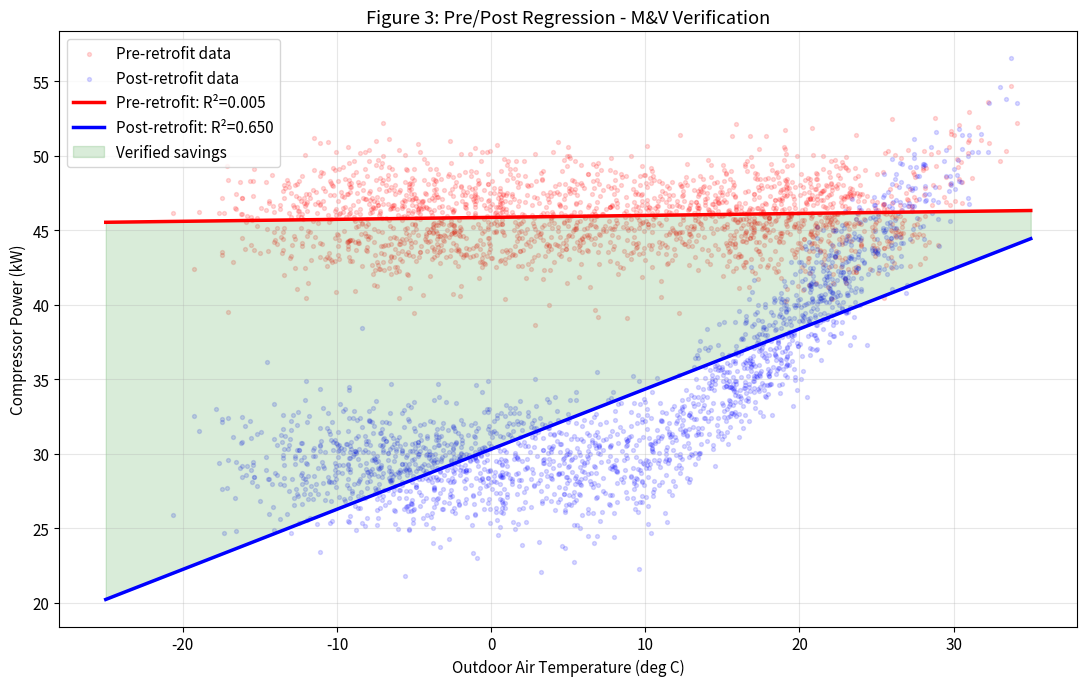
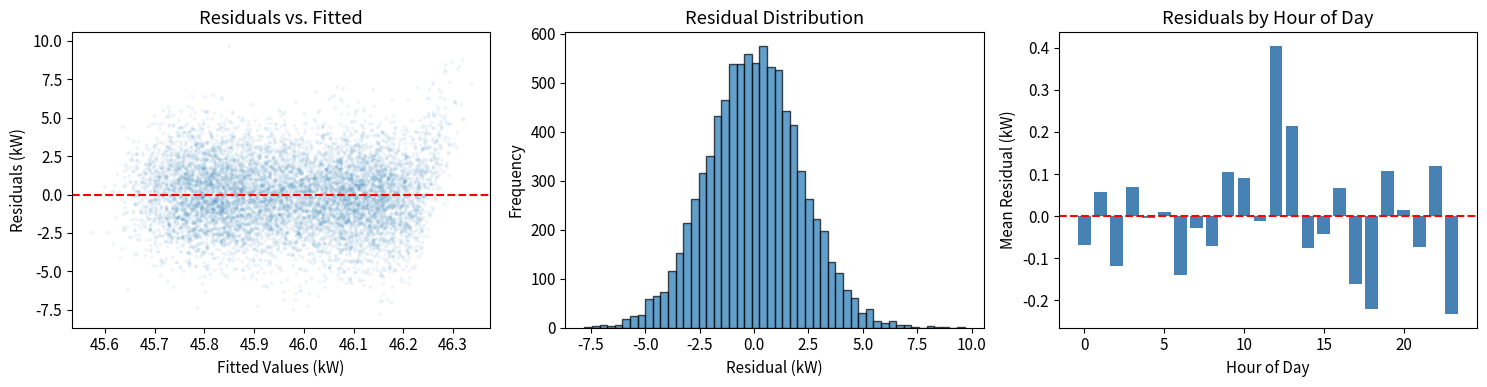
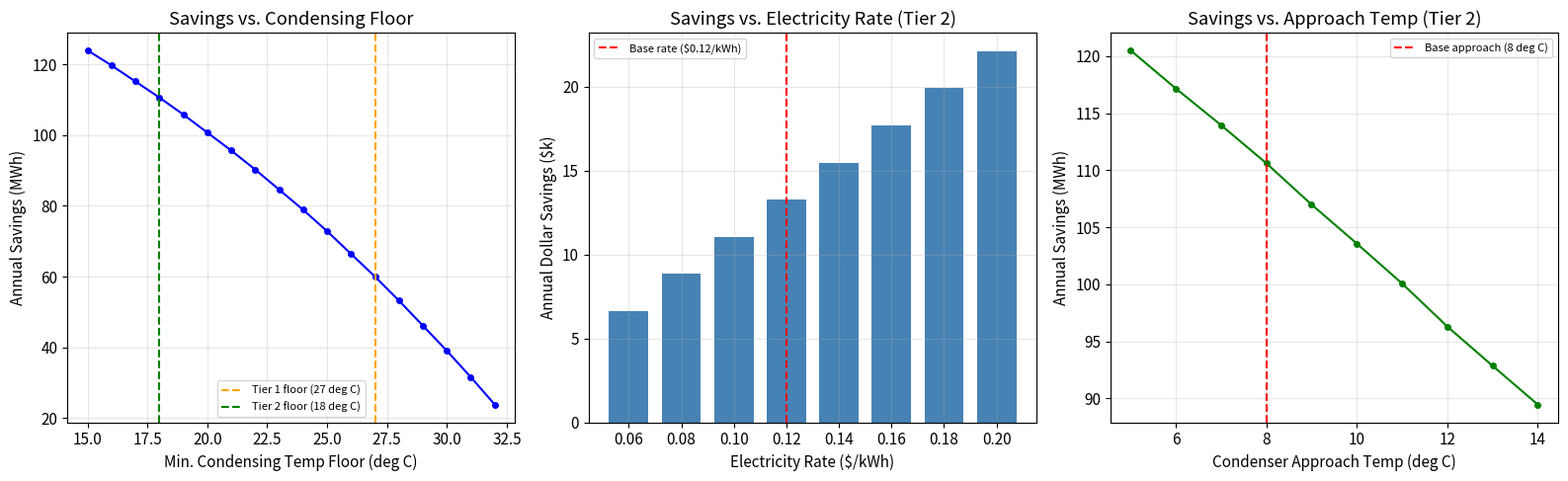

Recreate these plots in Python, in order.
import matplotlib
matplotlib.use("Agg")
import numpy as np
import pandas as pd
import matplotlib.pyplot as plt
from scipy import stats

plt.rcParams.update({"figure.figsize": (10, 6), "font.size": 11})

# System parameters
T_evap_MT = -7.0     # deg C
T_evap_LT = -25.0    # deg C
Q_evap_MT = 120.0    # kW
Q_evap_LT = 45.0     # kW
T_cond_fixed = 35.0  # deg C - baseline fixed setpoint
T_approach = 8.0     # deg C
eta_comp = 0.65
elec_rate = 0.12     # $/kWh

def calc_cop(T_evap_C, T_cond_C, eta=0.65):
    T_evap_K = T_evap_C + 273.15
    T_cond_K = T_cond_C + 273.15
    return (T_evap_K / (T_cond_K - T_evap_K)) * eta

def calc_compressor_power(Q_evap, T_evap_C, T_cond_C, eta=0.65):
    cop = calc_cop(T_evap_C, T_cond_C, eta)
    return Q_evap / cop

print("Parameters loaded.")

# Generate 12 months of hourly outdoor temperature
np.random.seed(42)
hours = np.arange(8760)
day_of_year = hours / 24.0

T_seasonal = 7.5 + 16.0 * np.sin(2 * np.pi * (day_of_year - 100) / 365)
T_daily = 5.0 * np.sin(2 * np.pi * hours / 24 - np.pi / 2)
T_noise = np.random.normal(0, 3.0, 8760)
T_amb = np.clip(T_seasonal + T_daily + T_noise, -30, 38)

# Simulate pre-retrofit compressor power (fixed head pressure)
def simulate_power_fixed(T_amb_arr, noise_std=2.0):
    """Simulate compressor power under fixed condensing setpoint."""
    W = np.zeros_like(T_amb_arr)
    for i, ta in enumerate(T_amb_arr):
        T_cond = max(ta + T_approach, T_cond_fixed)
        W[i] = (calc_compressor_power(Q_evap_MT, T_evap_MT, T_cond, eta_comp) +
                calc_compressor_power(Q_evap_LT, T_evap_LT, T_cond, eta_comp))
    # Add measurement noise and load variation
    W += np.random.normal(0, noise_std, len(W))
    W += np.random.normal(0, 1.0, len(W)) * np.abs(np.sin(2 * np.pi * hours / 24))  # load variation
    return np.maximum(W, 10)  # physical minimum

W_pre = simulate_power_fixed(T_amb)

pre_df = pd.DataFrame({
    "T_amb": T_amb,
    "W_comp": W_pre,
    "period": "pre-retrofit"
})

print(f"Pre-retrofit data: {len(pre_df)} hourly observations")
print(f"  Mean compressor power: {W_pre.mean():.1f} kW")
print(f"  Total annual energy: {W_pre.sum():,.0f} kWh")

# Simulate post-retrofit compressor power (floating head pressure, Tier 2)
T_cond_floor = 18.0  # Tier 2 EEV floor

def simulate_power_floating(T_amb_arr, T_floor, noise_std=2.0):
    """Simulate compressor power under floating condensing setpoint."""
    W = np.zeros_like(T_amb_arr)
    for i, ta in enumerate(T_amb_arr):
        T_cond = max(ta + T_approach, T_floor)
        W[i] = (calc_compressor_power(Q_evap_MT, T_evap_MT, T_cond, eta_comp) +
                calc_compressor_power(Q_evap_LT, T_evap_LT, T_cond, eta_comp))
    W += np.random.normal(0, noise_std, len(W))
    W += np.random.normal(0, 1.0, len(W)) * np.abs(np.sin(2 * np.pi * hours / 24))
    return np.maximum(W, 10)

np.random.seed(123)  # different seed for post period
W_post = simulate_power_floating(T_amb, T_cond_floor)

post_df = pd.DataFrame({
    "T_amb": T_amb,
    "W_comp": W_post,
    "period": "post-retrofit"
})

print(f"Post-retrofit data: {len(post_df)} hourly observations")
print(f"  Mean compressor power: {W_post.mean():.1f} kW")
print(f"  Total annual energy: {W_post.sum():,.0f} kWh")
print(f"  Gross reduction: {(W_pre.sum() - W_post.sum()):,.0f} kWh ({100*(W_pre.sum()-W_post.sum())/W_pre.sum():.1f}%)")

# Fit OLS regressions
slope_pre, intercept_pre, r_pre, p_pre, se_pre = stats.linregress(T_amb, W_pre)
slope_post, intercept_post, r_post, p_post, se_post = stats.linregress(T_amb, W_post)

print("=== PRE-RETROFIT REGRESSION ===")
print(f"  W_comp = {intercept_pre:.2f} + {slope_pre:.3f} * T_amb")
print(f"  R-squared: {r_pre**2:.4f}")
print(f"  Slope: {slope_pre:.3f} kW/deg C")
print(f"  Intercept: {intercept_pre:.2f} kW (power at 0 deg C)")
print()
print("=== POST-RETROFIT REGRESSION ===")
print(f"  W_comp = {intercept_post:.2f} + {slope_post:.3f} * T_amb")
print(f"  R-squared: {r_post**2:.4f}")
print(f"  Slope: {slope_post:.3f} kW/deg C")
print(f"  Intercept: {intercept_post:.2f} kW (power at 0 deg C)")
print()
print(f"Slope reduction: {slope_pre:.3f} -> {slope_post:.3f} kW/deg C")
print(f"  ({100*(slope_pre-slope_post)/slope_pre:.1f}% reduction in weather sensitivity)")

fig, ax = plt.subplots(figsize=(11, 7))

# Scatter plots (subsampled for clarity)
idx = np.random.choice(len(T_amb), size=2000, replace=False)
ax.scatter(T_amb[idx], W_pre[idx], alpha=0.15, s=8, c='red', label='Pre-retrofit data')
ax.scatter(T_amb[idx], W_post[idx], alpha=0.15, s=8, c='blue', label='Post-retrofit data')

# Regression lines
T_plot = np.linspace(-25, 35, 100)
W_pre_line = intercept_pre + slope_pre * T_plot
W_post_line = intercept_post + slope_post * T_plot

ax.plot(T_plot, W_pre_line, 'r-', linewidth=2.5,
        label=f'Pre-retrofit: R\u00b2={r_pre**2:.3f}')
ax.plot(T_plot, W_post_line, 'b-', linewidth=2.5,
        label=f'Post-retrofit: R\u00b2={r_post**2:.3f}')

# Shade the savings area
ax.fill_between(T_plot, W_post_line, W_pre_line, alpha=0.15, color='green',
                label='Verified savings')

ax.set_xlabel("Outdoor Air Temperature (deg C)")
ax.set_ylabel("Compressor Power (kW)")
ax.set_title("Figure 3: Pre/Post Regression - M&V Verification")
ax.legend(loc='upper left')
ax.grid(True, alpha=0.3)
plt.tight_layout()
plt.savefig("fig3_mv_regression.png", dpi=150, bbox_inches="tight")
plt.close()
print("Figure 3 saved.")

# Verified savings: area between regression lines over actual weather
W_pre_predicted = intercept_pre + slope_pre * T_amb
W_post_predicted = intercept_post + slope_post * T_amb
delta_W = W_pre_predicted - W_post_predicted  # kW savings per hour

verified_savings_kWh = delta_W.sum()  # each interval is 1 hour
verified_pct = 100 * verified_savings_kWh / W_pre_predicted.sum()

print("=== VERIFIED SAVINGS ===")
print(f"  Annual verified savings: {verified_savings_kWh:,.0f} kWh")
print(f"  Percentage of baseline: {verified_pct:.1f}%")
print(f"  Dollar savings: ${verified_savings_kWh * elec_rate:,.0f}/yr")
print()

# Compare to gross metered difference
gross_diff = W_pre.sum() - W_post.sum()
print(f"  Gross metered difference: {gross_diff:,.0f} kWh")
print(f"  Regression-verified:      {verified_savings_kWh:,.0f} kWh")
print(f"  Difference: {abs(gross_diff - verified_savings_kWh):,.0f} kWh ({100*abs(gross_diff-verified_savings_kWh)/gross_diff:.1f}%)")

# Residual analysis for pre-retrofit model
residuals_pre = W_pre - (intercept_pre + slope_pre * T_amb)

fig, axes = plt.subplots(1, 3, figsize=(15, 4))

# Residuals vs. fitted
axes[0].scatter(intercept_pre + slope_pre * T_amb, residuals_pre, alpha=0.05, s=3)
axes[0].axhline(0, color='red', linestyle='--')
axes[0].set_xlabel("Fitted Values (kW)")
axes[0].set_ylabel("Residuals (kW)")
axes[0].set_title("Residuals vs. Fitted")

# Residuals histogram
axes[1].hist(residuals_pre, bins=50, edgecolor='black', alpha=0.7)
axes[1].set_xlabel("Residual (kW)")
axes[1].set_ylabel("Frequency")
axes[1].set_title("Residual Distribution")

# Residuals by hour of day
hour_of_day = hours % 24
hourly_resid = pd.DataFrame({'hour': hour_of_day, 'resid': residuals_pre})
hourly_mean = hourly_resid.groupby('hour')['resid'].mean()
axes[2].bar(hourly_mean.index, hourly_mean.values, color='steelblue')
axes[2].set_xlabel("Hour of Day")
axes[2].set_ylabel("Mean Residual (kW)")
axes[2].set_title("Residuals by Hour of Day")
axes[2].axhline(0, color='red', linestyle='--')

plt.tight_layout()
plt.savefig("fig4_residuals.png", dpi=150, bbox_inches="tight")
plt.close()
print("Residual analysis complete.")
print(f"  Mean residual: {residuals_pre.mean():.3f} kW (should be ~0)")
print(f"  Std residual: {residuals_pre.std():.2f} kW")

# Sensitivity: minimum condensing floor
floors = np.arange(15, 33, 1)
savings_by_floor = []

for floor in floors:
    W_savings = 0
    bin_edges = np.arange(-30, 42, 3)
    bin_mids = bin_edges[:-1] + 1.5
    bin_hrs, _ = np.histogram(T_amb, bins=bin_edges)
    for tm, bh in zip(bin_mids, bin_hrs):
        if bh == 0:
            continue
        tc_fix = max(tm + T_approach, T_cond_fixed)
        tc_flt = max(tm + T_approach, floor)
        w_fix = (calc_compressor_power(Q_evap_MT, T_evap_MT, tc_fix, eta_comp) +
                 calc_compressor_power(Q_evap_LT, T_evap_LT, tc_fix, eta_comp))
        w_flt = (calc_compressor_power(Q_evap_MT, T_evap_MT, tc_flt, eta_comp) +
                 calc_compressor_power(Q_evap_LT, T_evap_LT, tc_flt, eta_comp))
        W_savings += (w_fix - w_flt) * bh
    savings_by_floor.append(W_savings)

fig, axes = plt.subplots(1, 3, figsize=(16, 5))

# Plot 1: Savings vs. condensing floor
axes[0].plot(floors, [s/1000 for s in savings_by_floor], 'b-o', markersize=4)
axes[0].axvline(27, color='orange', linestyle='--', label='Tier 1 floor (27 deg C)')
axes[0].axvline(18, color='green', linestyle='--', label='Tier 2 floor (18 deg C)')
axes[0].set_xlabel("Min. Condensing Temp Floor (deg C)")
axes[0].set_ylabel("Annual Savings (MWh)")
axes[0].set_title("Savings vs. Condensing Floor")
axes[0].legend(fontsize=8)
axes[0].grid(True, alpha=0.3)

# Plot 2: Dollar savings vs. electricity rate
rates = np.arange(0.06, 0.22, 0.02)
base_savings_kWh = savings_by_floor[floors.tolist().index(18)]  # Tier 2
dollar_savings = [base_savings_kWh * r for r in rates]
axes[1].bar(rates, [d/1000 for d in dollar_savings], width=0.015, color='steelblue')
axes[1].axvline(0.12, color='red', linestyle='--', label='Base rate ($0.12/kWh)')
axes[1].set_xlabel("Electricity Rate ($/kWh)")
axes[1].set_ylabel("Annual Dollar Savings ($k)")
axes[1].set_title("Savings vs. Electricity Rate (Tier 2)")
axes[1].legend(fontsize=8)
axes[1].grid(True, alpha=0.3)

# Plot 3: Savings vs. approach temperature
approaches = np.arange(5, 15, 1)
savings_by_approach = []
for dta in approaches:
    W_s = 0
    for tm, bh in zip(bin_mids, bin_hrs):
        if bh == 0:
            continue
        tc_fix = max(tm + dta, T_cond_fixed)
        tc_flt = max(tm + dta, 18.0)
        w_fix = (calc_compressor_power(Q_evap_MT, T_evap_MT, tc_fix, eta_comp) +
                 calc_compressor_power(Q_evap_LT, T_evap_LT, tc_fix, eta_comp))
        w_flt = (calc_compressor_power(Q_evap_MT, T_evap_MT, tc_flt, eta_comp) +
                 calc_compressor_power(Q_evap_LT, T_evap_LT, tc_flt, eta_comp))
        W_s += (w_fix - w_flt) * bh
    savings_by_approach.append(W_s)

axes[2].plot(approaches, [s/1000 for s in savings_by_approach], 'g-o', markersize=4)
axes[2].axvline(8, color='red', linestyle='--', label='Base approach (8 deg C)')
axes[2].set_xlabel("Condenser Approach Temp (deg C)")
axes[2].set_ylabel("Annual Savings (MWh)")
axes[2].set_title("Savings vs. Approach Temp (Tier 2)")
axes[2].legend(fontsize=8)
axes[2].grid(True, alpha=0.3)

plt.tight_layout()
plt.savefig("fig5_sensitivity.png", dpi=150, bbox_inches="tight")
plt.close()
print("Sensitivity analysis complete.")
print(f"\nEach 3 deg C reduction in floor adds approx. {(savings_by_floor[floors.tolist().index(24)] - savings_by_floor[floors.tolist().index(27)])/1000:.0f} MWh")
